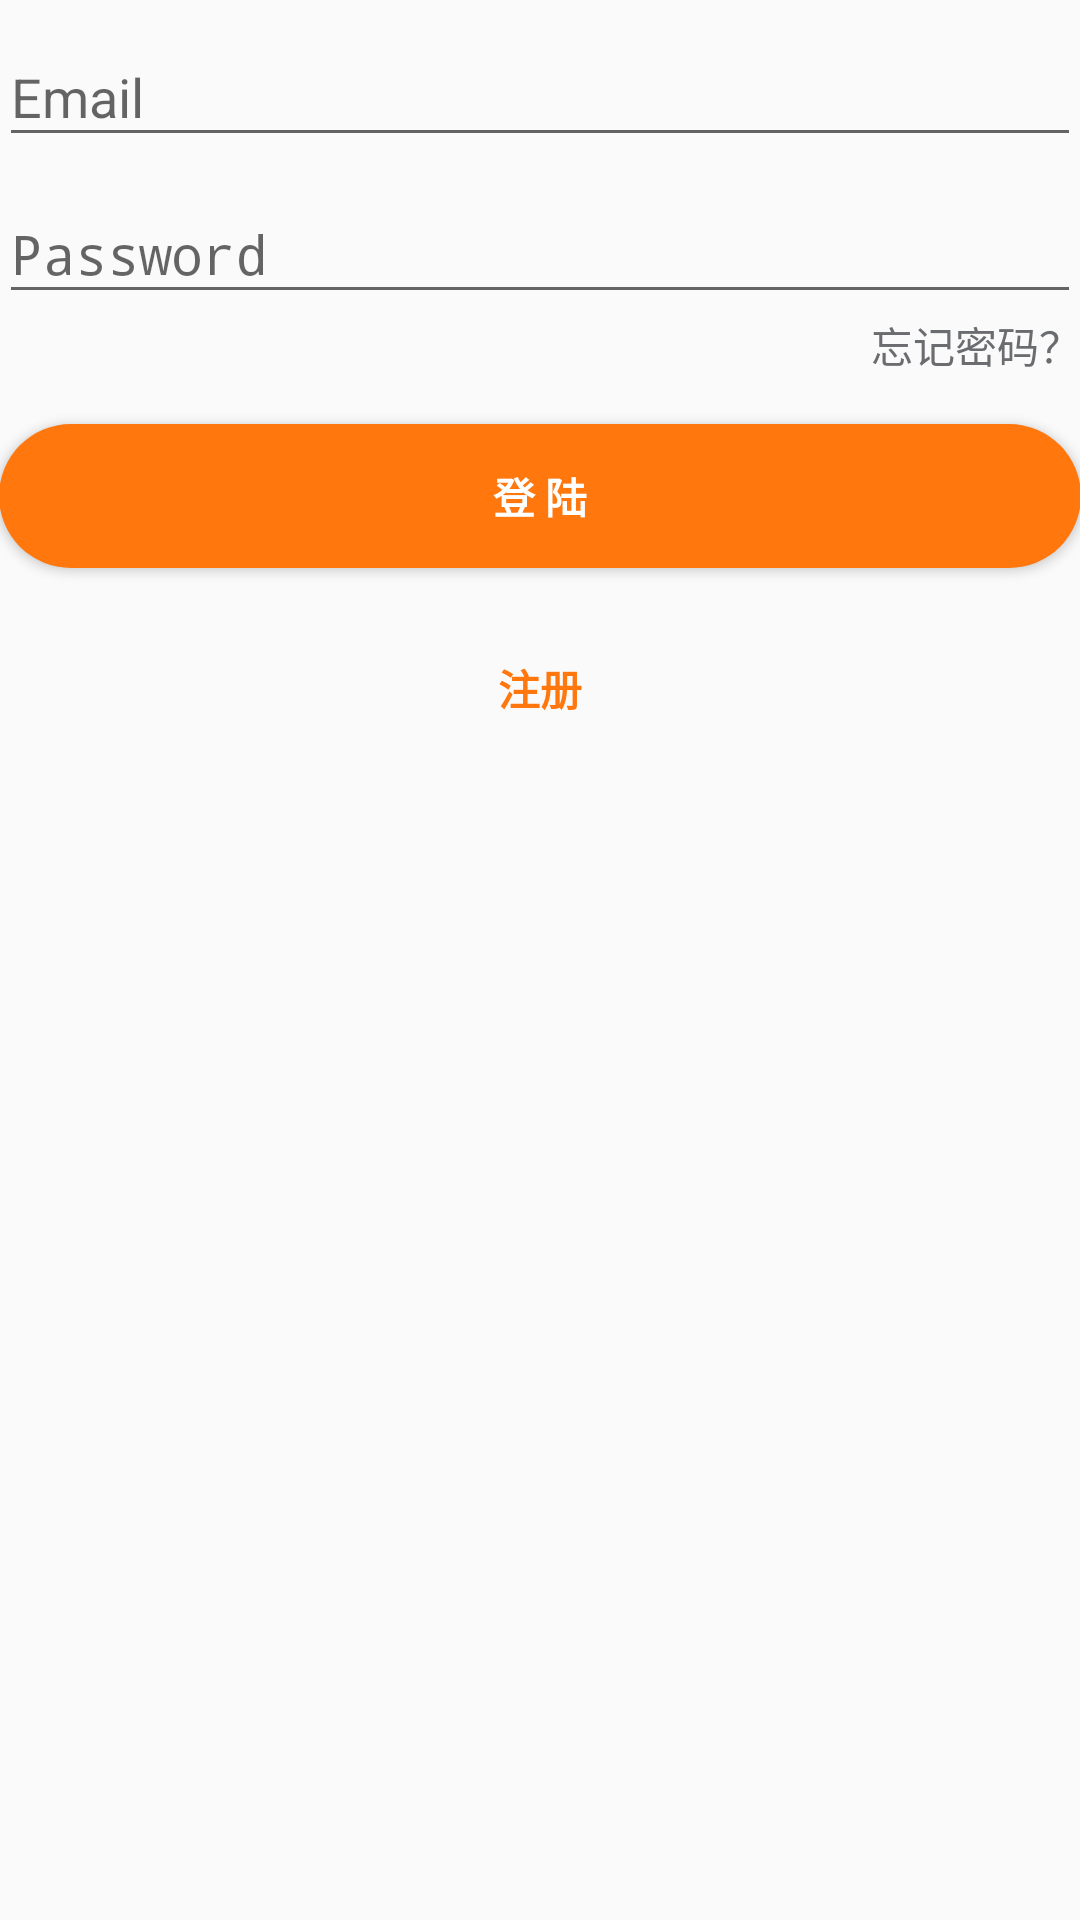

Layout XML and referenced resources for this Android screen:
<!-- AndroidManifest.xml: activity theme AppTheme.NoActionBar -->
<!-- res/layout/activity_login.xml -->
<LinearLayout xmlns:android="http://schemas.android.com/apk/res/android"
    xmlns:tools="http://schemas.android.com/tools"
    android:layout_width="match_parent"
    android:layout_height="match_parent"
    android:gravity="center_horizontal"
    android:orientation="vertical"
    android:paddingBottom="@dimen/activity_vertical_margin"
    android:paddingLeft="@dimen/activity_horizontal_margin"
    android:paddingRight="@dimen/activity_horizontal_margin"
    android:paddingTop="@dimen/activity_vertical_margin"
    tools:context="com.example.yzj.navigationviewtest.activity.MainActivity">

    <ScrollView
        android:id="@+id/login_form"
        android:layout_width="match_parent"
        android:layout_height="match_parent">

        <LinearLayout
            android:id="@+id/email_login_form"
            android:layout_width="match_parent"
            android:layout_height="wrap_content"
            android:orientation="vertical">

            <android.support.design.widget.TextInputLayout
                android:layout_width="match_parent"
                android:layout_height="wrap_content">

                <AutoCompleteTextView
                    android:id="@+id/email"
                    android:layout_width="match_parent"
                    android:layout_height="wrap_content"
                    android:hint="@string/prompt_email"
                    android:inputType="textEmailAddress"
                    android:maxLines="1"
                    android:singleLine="true" />

            </android.support.design.widget.TextInputLayout>

            <android.support.design.widget.TextInputLayout
                android:layout_width="match_parent"
                android:layout_height="wrap_content">

                <EditText
                    android:id="@+id/password"
                    android:layout_width="match_parent"
                    android:layout_height="wrap_content"
                    android:hint="@string/prompt_password"
                    android:imeActionId="@+id/login"
                    android:imeActionLabel="@string/action_sign_in_short"
                    android:imeOptions="actionUnspecified"
                    android:inputType="textPassword"
                    android:maxLines="1"
                    android:singleLine="true" />

            </android.support.design.widget.TextInputLayout>

            <TextView
                android:id="@+id/forget_password"
                android:layout_width="wrap_content"
                android:layout_height="wrap_content"
                android:layout_gravity="end"
                android:text="忘记密码？"
                android:textColor="@color/color_6b6c70"
                android:textSize="14sp"/>

            <Button
                android:id="@+id/email_sign_in_button"
                style="?android:textAppearanceSmall"
                android:layout_width="match_parent"
                android:layout_height="wrap_content"
                android:background="@drawable/button_corner"
                android:layout_marginTop="16dp"
                android:text="@string/action_sign_in_short"
                android:textColor="#FFFFFF"
                android:textStyle="bold" />

            <android.support.v7.widget.AppCompatButton
                android:id="@+id/switch_register"
                style="@style/Button.NoBorder"
                android:layout_width="wrap_content"
                android:layout_gravity="center"
                android:layout_marginTop="16dp"
                android:layout_marginBottom="16dp"
                android:text="注册"/>

        </LinearLayout>
    </ScrollView>
</LinearLayout>
<!-- resources referenced by this layout -->
<resources>
  <color name="color_6b6c70">#6b6c70</color>
  <!-- drawable button_corner (drawable) -->
  <?xml version="1.0" encoding="UTF-8"?>
  <shape xmlns:android="http://schemas.android.com/apk/res/android" >
  
      
      <solid android:color="#ff770d" />
  
      
      <padding
          android:bottom="2dp"
          android:left="2dp"
          android:right="2dp"
          android:top="2dp" />
  
      
      <corners android:radius="25dp" />
  
  </shape>
  <string name="action_sign_in_short">登 陆</string>
  <string name="prompt_email">Email</string>
  <string name="prompt_password">Password</string>
  <style name="Button.NoBorder">
          <item name="android:background">@drawable/btn_border_selector</item>
          <item name="android:textColor">@color/color_ff770d</item>
          <item name="android:textStyle">bold</item>
      </style>
  <style name="AppTheme.NoActionBar">
          <item name="windowActionBar">false</item>
          <item name="windowNoTitle">true</item>
      </style>
  <!-- drawable btn_border_selector (drawable) -->
  <?xml version="1.0" encoding="utf-8"?>
  <selector xmlns:android="http://schemas.android.com/apk/res/android">
  
      <item android:drawable="@drawable/btn_corner_disable" android:state_enabled="false"/>
  
      <item android:drawable="@drawable/btn_border_pressed" android:state_pressed="true"/>
  
      <item android:drawable="@drawable/btn_border_normal"/>
  
  </selector>
  <color name="color_ff770d">#ff770d</color>
  <!-- drawable btn_corner_disable (drawable) -->
  <?xml version="1.0" encoding="utf-8"?>
  <shape xmlns:android="http://schemas.android.com/apk/res/android"
         android:shape="rectangle">
  
      <solid android:color="@color/color_444444"/>
  
      <corners android:radius="5dp"/>
  
      <size
          android:width="20dp"
          android:height="10dp"/>
  
  </shape>
  <!-- drawable btn_border_pressed (drawable) -->
  <?xml version="1.0" encoding="utf-8"?>
  <layer-list xmlns:android="http://schemas.android.com/apk/res/android">
  
      <item>
          <shape android:shape="rectangle">
              <corners android:radius="5dp"/>
              <solid android:color="#05000000"/>
              <size
                  android:width="20dp"
                  android:height="10dp"/>
          </shape>
      </item>
  
      <item>
          <shape android:shape="rectangle">
              <corners android:radius="5dp"/>
              <solid android:color="#19000000"/>
              <size
                  android:width="20dp"
                  android:height="10dp"/>
          </shape>
      </item>
  
  </layer-list>
  <!-- drawable btn_border_normal (drawable) -->
  <?xml version="1.0" encoding="utf-8"?>
  <shape xmlns:android="http://schemas.android.com/apk/res/android"
         android:shape="rectangle">
  
      <solid android:color="@android:color/transparent"/>
  
      <corners android:radius="5dp"/>
  
      <size
          android:width="20dp"
          android:height="10dp"/>
  
  </shape>
  <color name="color_444444">#444444</color>
</resources>
